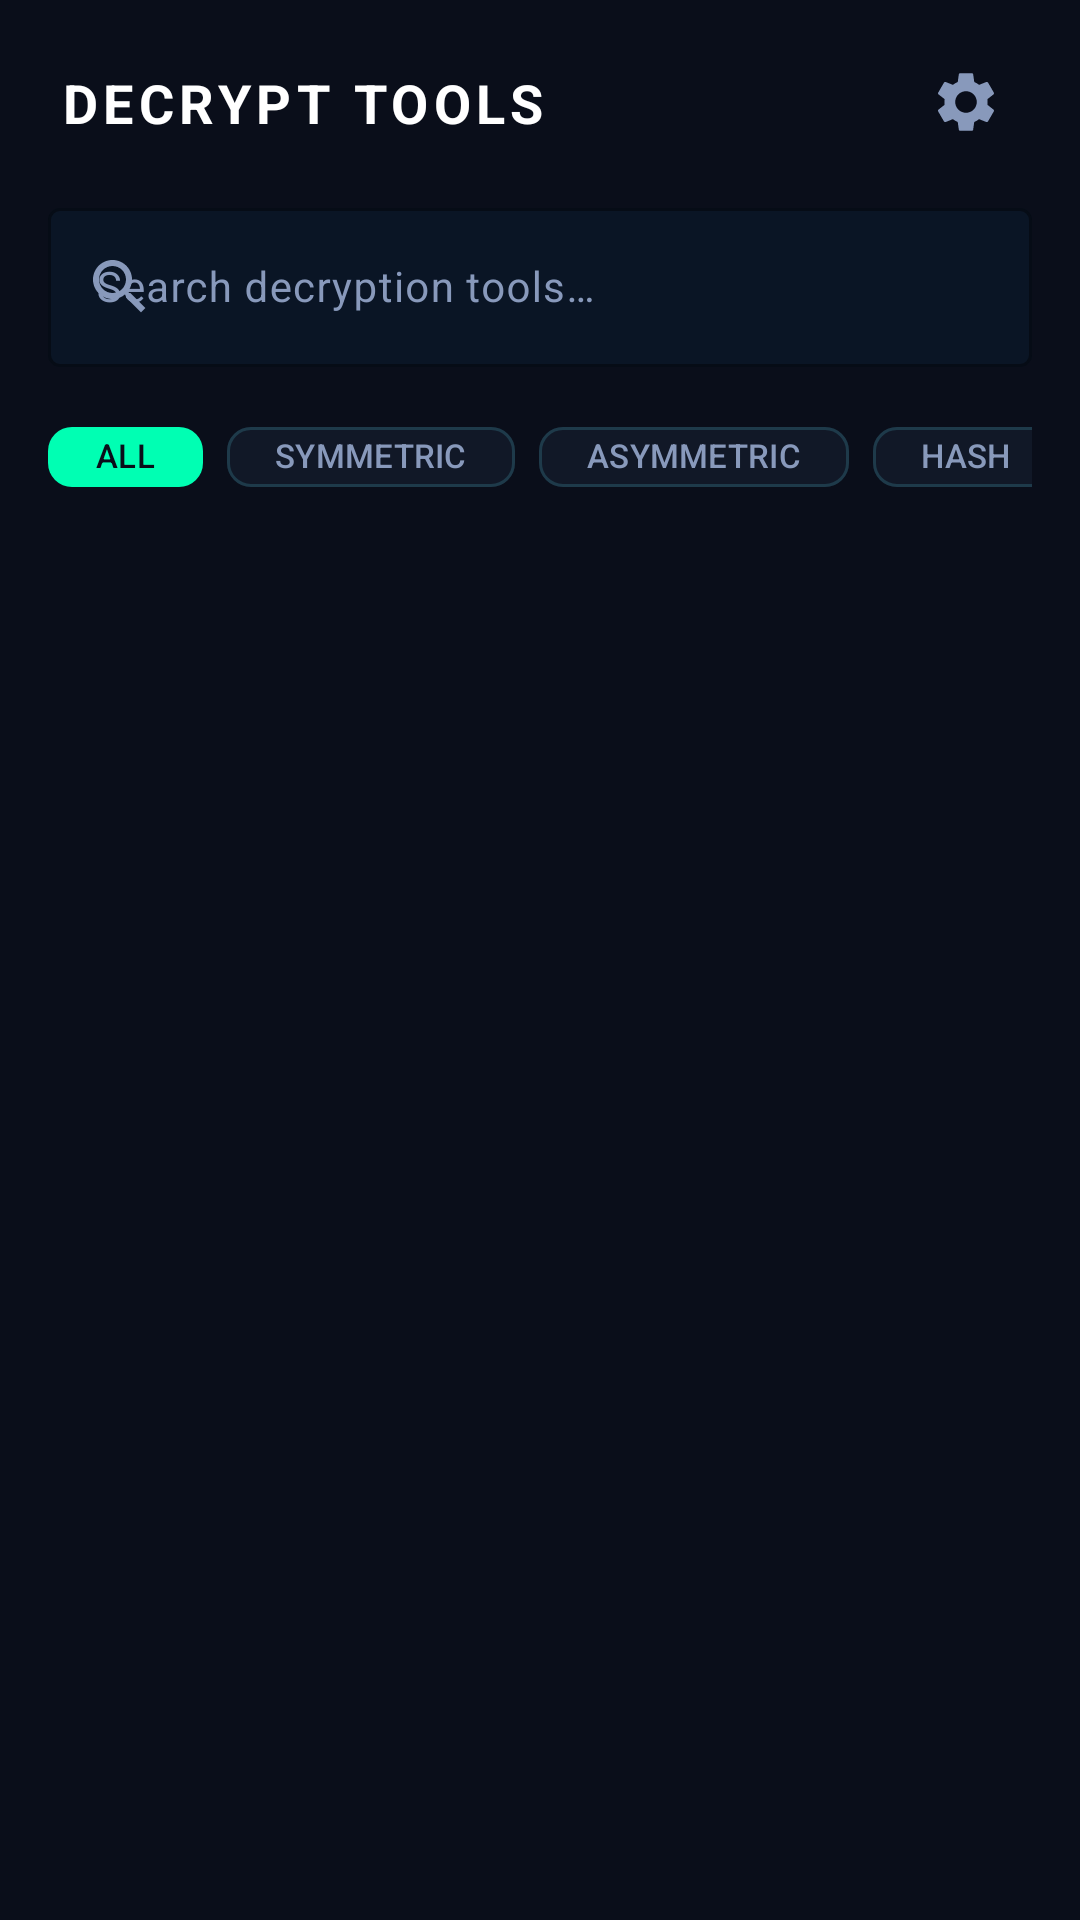

Write the Android layout XML for this screen, with the resource values it uses.
<!-- AndroidManifest.xml: application theme Theme.DragonicDecryptor -->
<!-- res/layout/fragment_tools.xml -->
<?xml version="1.0" encoding="utf-8"?>
<LinearLayout
    xmlns:android="http://schemas.android.com/apk/res/android"
    xmlns:app="http://schemas.android.com/apk/res-auto"
    android:layout_width="match_parent"
    android:layout_height="match_parent"
    android:orientation="vertical"
    android:background="@color/bg_primary">

    
    <androidx.constraintlayout.widget.ConstraintLayout
        android:layout_width="match_parent"
        android:layout_height="wrap_content"
        android:paddingHorizontal="20dp"
        android:paddingTop="16dp"
        android:paddingBottom="12dp">

        <TextView
            android:layout_width="wrap_content"
            android:layout_height="wrap_content"
            android:text="DECRYPT TOOLS"
            android:textColor="@color/text_primary"
            android:textSize="18sp"
            android:textStyle="bold"
            android:letterSpacing="0.1"
            app:layout_constraintStart_toStartOf="parent"
            app:layout_constraintTop_toTopOf="parent"
            app:layout_constraintBottom_toBottomOf="parent"/>

        <ImageButton
            android:id="@+id/btnSettings"
            android:layout_width="36dp"
            android:layout_height="36dp"
            android:background="?attr/selectableItemBackgroundBorderless"
            android:src="@drawable/ic_settings"
            android:contentDescription="Settings"
            app:layout_constraintEnd_toEndOf="parent"
            app:layout_constraintTop_toTopOf="parent"
            app:layout_constraintBottom_toBottomOf="parent"/>

    </androidx.constraintlayout.widget.ConstraintLayout>

    
    <com.google.android.material.textfield.TextInputLayout
        android:layout_width="match_parent"
        android:layout_height="wrap_content"
        android:layout_marginHorizontal="16dp"
        android:layout_marginBottom="12dp"
        style="@style/Widget.Material3.TextInputLayout.OutlinedBox"
        app:startIconDrawable="@drawable/ic_search"
        app:startIconTint="@color/text_secondary"
        app:boxStrokeColor="@color/glass_border"
        app:boxBackgroundColor="#0A1525"
        app:hintTextColor="@color/text_secondary">

        <com.google.android.material.textfield.TextInputEditText
            android:id="@+id/searchInput"
            android:layout_width="match_parent"
            android:layout_height="wrap_content"
            android:hint="Search decryption tools…"
            android:textColor="@color/text_primary"
            android:textSize="14sp"
            android:inputType="text"/>

    </com.google.android.material.textfield.TextInputLayout>

    
    <HorizontalScrollView
        android:layout_width="match_parent"
        android:layout_height="wrap_content"
        android:scrollbars="none"
        android:paddingHorizontal="16dp"
        android:layout_marginBottom="8dp">

        <LinearLayout
            android:layout_width="wrap_content"
            android:layout_height="wrap_content"
            android:orientation="horizontal">

            <com.google.android.material.chip.Chip
                android:id="@+id/chipAll"
                android:layout_width="wrap_content"
                android:layout_height="36dp"
                android:text="ALL"
                android:textColor="@color/bg_primary"
                android:textSize="11sp"
                android:textStyle="bold"
                app:chipBackgroundColor="@color/neon_primary"
                app:chipStrokeWidth="0dp"
                android:layout_marginEnd="8dp"/>

            <com.google.android.material.chip.Chip
                android:id="@+id/chipSymmetric"
                android:layout_width="wrap_content"
                android:layout_height="36dp"
                android:text="SYMMETRIC"
                android:textColor="@color/text_secondary"
                android:textSize="11sp"
                app:chipBackgroundColor="@color/bg_card"
                app:chipStrokeColor="@color/glass_border"
                app:chipStrokeWidth="1dp"
                android:layout_marginEnd="8dp"/>

            <com.google.android.material.chip.Chip
                android:id="@+id/chipAsymmetric"
                android:layout_width="wrap_content"
                android:layout_height="36dp"
                android:text="ASYMMETRIC"
                android:textColor="@color/text_secondary"
                android:textSize="11sp"
                app:chipBackgroundColor="@color/bg_card"
                app:chipStrokeColor="@color/glass_border"
                app:chipStrokeWidth="1dp"
                android:layout_marginEnd="8dp"/>

            <com.google.android.material.chip.Chip
                android:id="@+id/chipHash"
                android:layout_width="wrap_content"
                android:layout_height="36dp"
                android:text="HASH"
                android:textColor="@color/text_secondary"
                android:textSize="11sp"
                app:chipBackgroundColor="@color/bg_card"
                app:chipStrokeColor="@color/glass_border"
                app:chipStrokeWidth="1dp"
                android:layout_marginEnd="8dp"/>

            <com.google.android.material.chip.Chip
                android:id="@+id/chipOther"
                android:layout_width="wrap_content"
                android:layout_height="36dp"
                android:text="OTHER"
                android:textColor="@color/text_secondary"
                android:textSize="11sp"
                app:chipBackgroundColor="@color/bg_card"
                app:chipStrokeColor="@color/glass_border"
                app:chipStrokeWidth="1dp"/>

        </LinearLayout>
    </HorizontalScrollView>

    
    <androidx.recyclerview.widget.RecyclerView
        android:id="@+id/toolsRecyclerView"
        android:layout_width="match_parent"
        android:layout_height="0dp"
        android:layout_weight="1"
        android:paddingHorizontal="16dp"
        android:paddingBottom="16dp"
        android:clipToPadding="false"
        android:scrollbars="none"/>

</LinearLayout>
<!-- resources referenced by this layout -->
<resources>
  <color name="bg_card">#111827</color>
  <color name="bg_primary">#0A0E1A</color>
  <color name="glass_border">#1E3A4A</color>
  <color name="neon_primary">#00FFB3</color>
  <color name="text_primary">#FFFFFF</color>
  <color name="text_secondary">#8899BB</color>
  <!-- drawable ic_search (drawable) -->
  <?xml version="1.0" encoding="utf-8"?>
  <vector xmlns:android="http://schemas.android.com/apk/res/android" android:width="24dp" android:height="24dp" android:viewportWidth="24" android:viewportHeight="24">
      <path android:fillColor="@color/text_secondary" android:pathData="M15.5,14h-0.79l-0.28,-0.27C15.41,12.59 16,11.11 16,9.5 16,5.91 13.09,3 9.5,3S3,5.91 3,9.5 5.91,16 9.5,16c1.61,0 3.09,-0.59 4.23,-1.57l0.27,0.28v0.79l5,4.99L20.49,19l-4.99,-5zM9.5,14C7.01,14 5,11.99 5,9.5S7.01,5 9.5,5 14,7.01 14,9.5 11.99,14 9.5,14z"/>
  </vector>
  <!-- drawable ic_settings (drawable) -->
  <?xml version="1.0" encoding="utf-8"?>
  <vector xmlns:android="http://schemas.android.com/apk/res/android" android:width="24dp" android:height="24dp" android:viewportWidth="24" android:viewportHeight="24">
      <path android:fillColor="@color/text_secondary" android:pathData="M19.14,12.94c0.04,-0.3 0.06,-0.61 0.06,-0.94c0,-0.32 -0.02,-0.64 -0.07,-0.94l2.03,-1.58c0.18,-0.14 0.23,-0.41 0.12,-0.61l-1.92,-3.32c-0.12,-0.22 -0.37,-0.29 -0.59,-0.22l-2.39,0.96c-0.5,-0.38 -1.03,-0.7 -1.62,-0.94L14.4,2.81c-0.04,-0.24 -0.24,-0.41 -0.48,-0.41h-3.84c-0.24,0 -0.43,0.17 -0.47,0.41L9.25,5.35C8.66,5.59 8.12,5.92 7.63,6.29L5.24,5.33c-0.22,-0.08 -0.47,0 -0.59,0.22L2.74,8.87C2.62,9.08 2.66,9.34 2.86,9.48l2.03,1.58C4.84,11.36 4.8,11.69 4.8,12s0.02,0.64 0.07,0.94l-2.03,1.58c-0.18,0.14 -0.23,0.41 -0.12,0.61l1.92,3.32c0.12,0.22 0.37,0.29 0.59,0.22l2.39,-0.96c0.5,0.38 1.03,0.7 1.62,0.94l0.36,2.54c0.05,0.24 0.24,0.41 0.48,0.41h3.84c0.24,0 0.44,-0.17 0.47,-0.41l0.36,-2.54c0.59,-0.24 1.13,-0.56 1.62,-0.94l2.39,0.96c0.22,0.08 0.47,0 0.59,-0.22l1.92,-3.32c0.12,-0.22 0.07,-0.47 -0.12,-0.61L19.14,12.94zM12,15.6c-1.98,0 -3.6,-1.62 -3.6,-3.6s1.62,-3.6 3.6,-3.6s3.6,1.62 3.6,3.6S13.98,15.6 12,15.6z"/>
  </vector>
  <style name="Theme.DragonicDecryptor" parent="Theme.Material3.Dark.NoActionBar">
          <item name="colorPrimary">@color/neon_primary</item>
          <item name="colorOnPrimary">@color/bg_primary</item>
          <item name="colorPrimaryContainer">@color/neon_dim</item>
          <item name="colorOnPrimaryContainer">@color/neon_primary</item>
          <item name="colorSecondary">@color/neon_blue</item>
          <item name="colorOnSecondary">@color/bg_primary</item>
          <item name="colorTertiary">@color/neon_purple</item>
          <item name="colorSurface">@color/bg_secondary</item>
          <item name="colorOnSurface">@color/text_primary</item>
          <item name="colorSurfaceVariant">@color/bg_card</item>
          <item name="colorOnSurfaceVariant">@color/text_secondary</item>
          <item name="colorBackground">@color/bg_primary</item>
          <item name="colorOnBackground">@color/text_primary</item>
          <item name="colorError">@color/status_error</item>
          <item name="android:colorBackground">@color/bg_primary</item>
          <item name="android:windowBackground">@color/bg_primary</item>
          <item name="android:statusBarColor">@color/bg_primary</item>
          <item name="android:navigationBarColor">@color/nav_bg</item>
          <item name="android:windowLightStatusBar">false</item>
      </style>
  <color name="neon_dim">#1A3D3A</color>
  <color name="neon_blue">#00B4FF</color>
  <color name="neon_purple">#B000FF</color>
  <color name="bg_secondary">#0D1220</color>
  <color name="status_error">#FF3366</color>
  <color name="nav_bg">#0D1220</color>
</resources>
